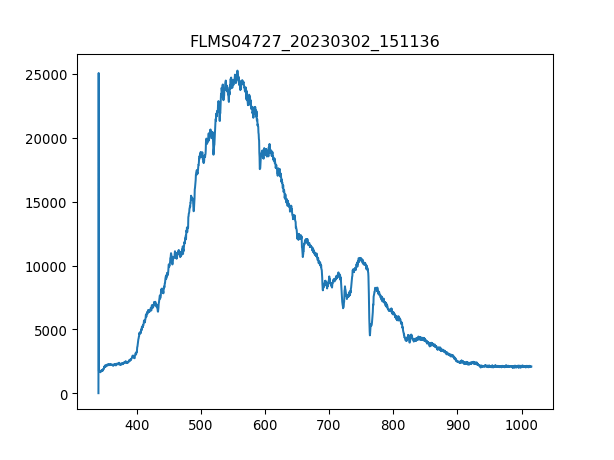

The file beside this chart, header and first rows:
3.403020900000000211e+02, 1.638374999999999915e+01
3.406731879873454432e+02, 2.506245642857142957e+04
3.410442561190431547e+02, 1.755401785714285779e+03
3.414152943795855890e+02, 1.717953214285714239e+03
3.417863027534650087e+02, 1.729655892857142817e+03
3.421572812251738469e+02, 1.701569464285714275e+03
3.425282297792044233e+02, 1.664120892857142962e+03
3.428991484000489436e+02, 1.657099285714285770e+03
3.432700370722000116e+02, 1.687526249999999891e+03
3.436408957801497763e+02, 1.678164107142857119e+03
3.440117245083906141e+02, 1.650077678571428578e+03
3.443825232414149013e+02, 1.720293750000000045e+03
3.447532919637149575e+02, 1.741358571428571395e+03
3.451240306597831591e+02, 1.699228928571428469e+03
3.454947393141118823e+02, 1.746039642857142780e+03
3.458654179111932763e+02, 1.746039642857142780e+03
3.462360664355199447e+02, 1.809234107142857056e+03
3.466066848715840365e+02, 1.844342142857142790e+03
3.469772732038780418e+02, 1.823277321428571440e+03
3.473478314168941665e+02, 1.837320535714285825e+03
3.477183594951248438e+02, 1.842001607142857210e+03
3.480888574230623931e+02, 1.839661071428571404e+03
3.484593251851991340e+02, 1.849023214285714175e+03
3.488297627660274429e+02, 1.921579821428571449e+03
3.492001701500396962e+02, 2.097119999999999891e+03
3.495705473217281565e+02, 2.029244464285714230e+03
3.499408942655852570e+02, 2.094779464285714312e+03
3.503112109661031468e+02, 2.108822678571428696e+03
3.506814974077744296e+02, 2.101801071428571504e+03
3.510517535750913680e+02, 2.153292857142856974e+03
3.514219794525462248e+02, 2.183719821428571322e+03
3.517921750246313763e+02, 2.164995535714285779e+03
3.521623402758392558e+02, 2.148611785714285816e+03
3.525324751906620122e+02, 2.174357678571428551e+03
3.529025797535921924e+02, 2.167336071428571358e+03
3.532726539491219455e+02, 2.134568571428571431e+03
3.536426977617438752e+02, 2.195422500000000127e+03
3.540127111759500735e+02, 2.202444107142857320e+03
3.543826941762330307e+02, 2.200103571428571286e+03
3.547526467470850093e+02, 2.221168392857142862e+03
3.551225688729983858e+02, 2.204784642857142899e+03
3.554924605384655933e+02, 2.207125178571428478e+03
3.558623217279787809e+02, 2.200103571428571286e+03
3.562321524260304386e+02, 2.204784642857142899e+03
3.566019526171129428e+02, 2.218827857142857283e+03
3.569717222857184993e+02, 2.267979107142857174e+03
3.573414614163394276e+02, 2.202444107142857320e+03
3.577111699934682747e+02, 2.186060357142857356e+03
3.580808480015972464e+02, 2.230530535714285634e+03
3.584504954252187190e+02, 2.214146785714285670e+03
3.588201122488250689e+02, 2.307768214285714294e+03
3.591896984569085021e+02, 2.209465714285714512e+03
3.595592540339615653e+02, 2.160314464285714166e+03
3.599287789644763507e+02, 2.218827857142857283e+03
3.602982732329454620e+02, 2.230530535714285634e+03
3.606677368238611052e+02, 2.235211607142857247e+03
3.610371697217156566e+02, 2.256276428571428369e+03
3.614065719110013788e+02, 2.127546964285714239e+03
3.617759433762107619e+02, 2.246914285714285597e+03
3.621452841018360118e+02, 2.209465714285714512e+03
3.625145940723696185e+02, 2.225849464285714475e+03
... 1,987 more rows
